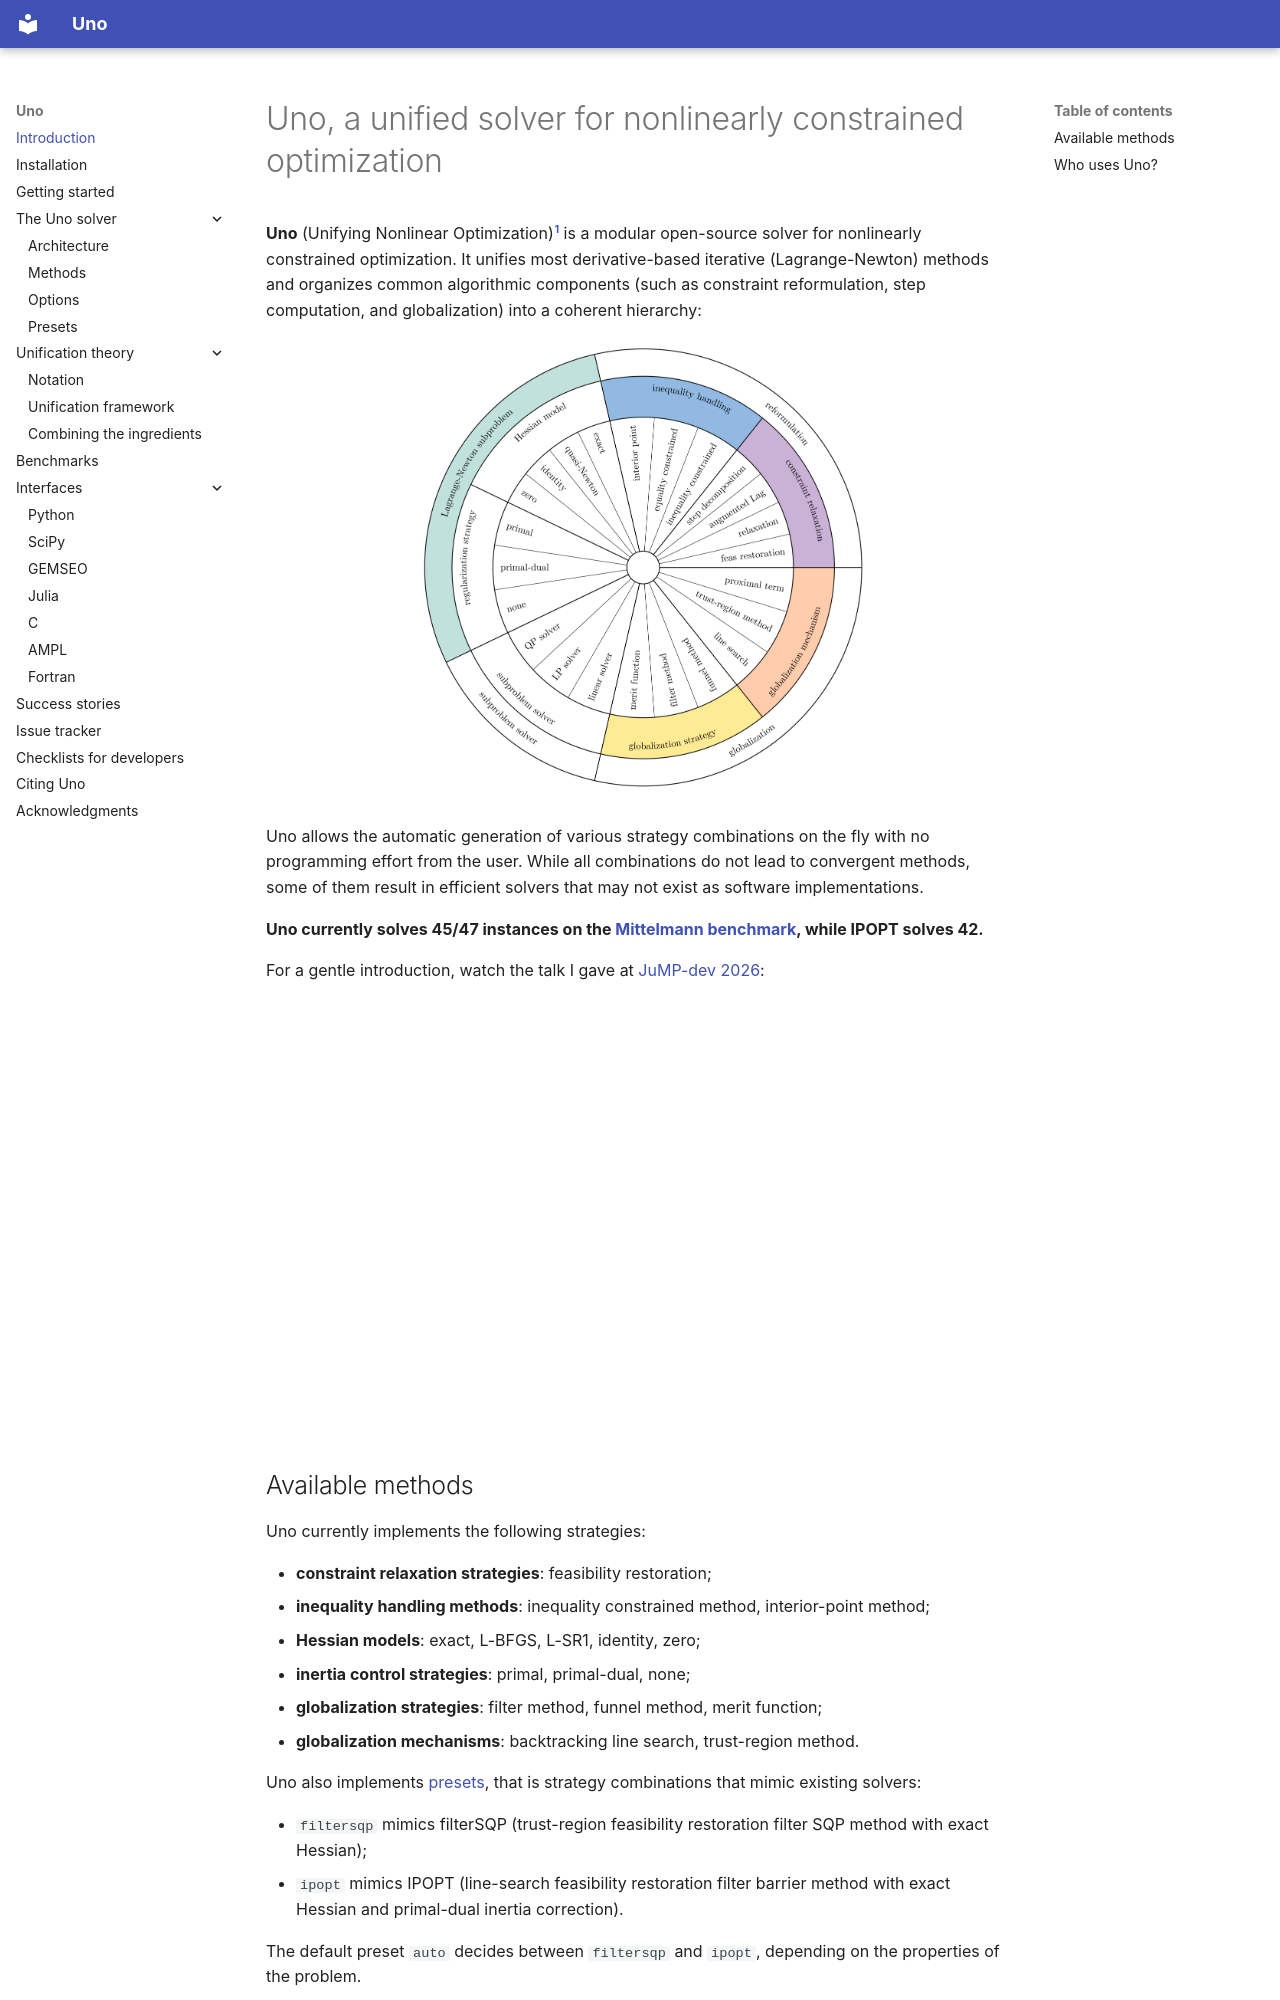

repository: cvanaret/Uno · page: index.html · generator: mkdocs

# Uno, a unified solver for nonlinearly constrained optimization

**Uno** (Unifying Nonlinear Optimization)[^1] is a modular open-source solver for nonlinearly constrained optimization.
It unifies most derivative-based iterative (Lagrange-Newton) methods and organizes common algorithmic components (such as constraint reformulation, step computation, and globalization) into a coherent hierarchy:

<p align="center">
   <img src="figures/wheel.png" alt="Unifying framework: the wheel of strategies." width="60%" />
</p>

Uno allows the automatic generation of various strategy combinations on the fly with no programming effort from the user. While all combinations do not lead to convergent methods, some of them result in efficient solvers that may not exist as software implementations.

**Uno currently solves 45/47 instances on the [Mittelmann benchmark](https://plato.asu.edu/ftp/ampl-nlp.html), while IPOPT solves 42.**

For a gentle introduction, watch the talk I gave at [JuMP-dev 2026](https://jump.dev/meetings/jumpdev2026/):
<div class="video-wrapper">
   <iframe src="https://www.youtube-nocookie.com/embed/hDPCVBQm8TE" title="Video title" frameborder="0" allow="accelerometer; autoplay; clipboard-write; encrypted-media; gyroscope; picture-in-picture" allowfullscreen>
   </iframe>
</div>

## Available methods

Uno currently implements the following strategies:

- **constraint relaxation strategies**: feasibility restoration;
- **inequality handling methods**: inequality constrained method, interior-point method;
- **Hessian models**: exact, L-BFGS, L-SR1, identity, zero;
- **inertia control strategies**: primal, primal-dual, none;
- **globalization strategies**: filter method, funnel method, merit function;
- **globalization mechanisms**: backtracking line search, trust-region method.

Uno also implements [presets](presets.md), that is strategy combinations that mimic existing solvers:

* `filtersqp` mimics filterSQP (trust-region feasibility restoration filter SQP method with exact Hessian);
* `ipopt` mimics IPOPT (line-search feasibility restoration filter barrier method with exact Hessian and primal-dual inertia correction).

The default preset `auto` decides between `filtersqp` and `ipopt`, depending on the properties of the problem.
